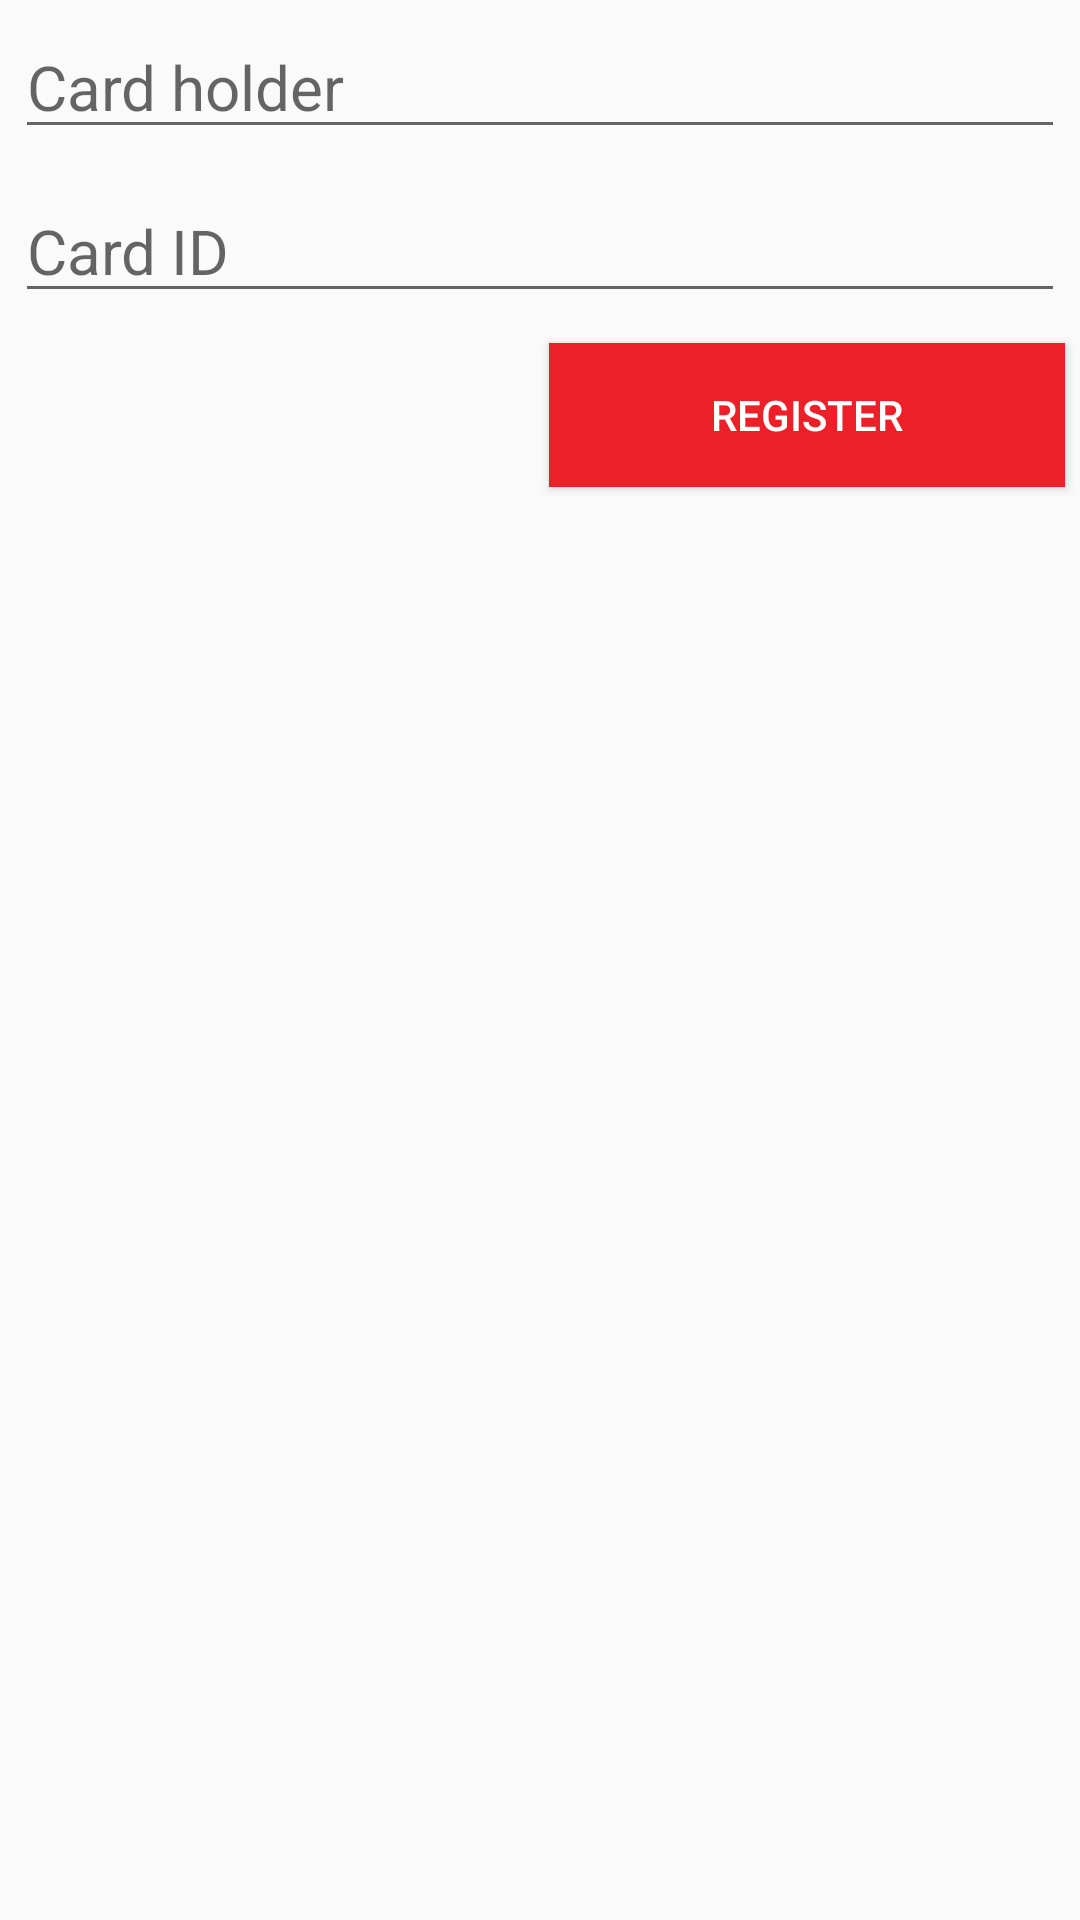

Here is an Android app screen rendered from its layout file. Give the layout XML and the strings, colors and styles it references.
<!-- AndroidManifest.xml: application theme AppTheme -->
<!-- res/layout/activity_setup.xml -->
<?xml version="1.0" encoding="utf-8"?>
<LinearLayout xmlns:android="http://schemas.android.com/apk/res/android"

    android:layout_width="fill_parent"
    android:layout_height="fill_parent"
    android:layout_marginTop="50dp"
    android:orientation="vertical">

    <EditText
        android:id="@+id/editUser"
        android:layout_width="match_parent"
        android:layout_height="wrap_content"
        android:layout_margin="5dp"
        android:inputType="text"
        android:hint="@string/card_holder"
        android:textSize="10pt" />

    <EditText
        android:id="@+id/editCardId"
        android:layout_width="match_parent"
        android:layout_height="wrap_content"
        android:layout_margin="5dp"
        android:hint="@string/card_id"
        android:textSize="10pt" />

    <Button
        android:id="@+id/setupButton"
        android:layout_width="172dp"
        android:layout_height="wrap_content"
        android:layout_gravity="right"
        android:layout_margin="5dp"
        android:onClick="setUp"
        android:text="@string/btn_esr_register"
        android:background="@color/colorRed"
        android:textColor="@color/colorWhite"/>

</LinearLayout>
<!-- resources referenced by this layout -->
<resources>
  <color name="colorRed">#ED2029</color>
  <color name="colorWhite">#FFFFFF</color>
  <string name="btn_esr_register">Register</string>
  <string name="card_holder">Card holder</string>
  <string name="card_id">Card ID</string>
  <style name="AppTheme" parent="Theme.AppCompat.Light.DarkActionBar">
          
          <item name="colorPrimary">@color/colorRed</item>
          <item name="colorPrimaryDark">@color/colorRed</item>
          <item name="colorAccent">@color/colorRed</item>
      </style>
</resources>
